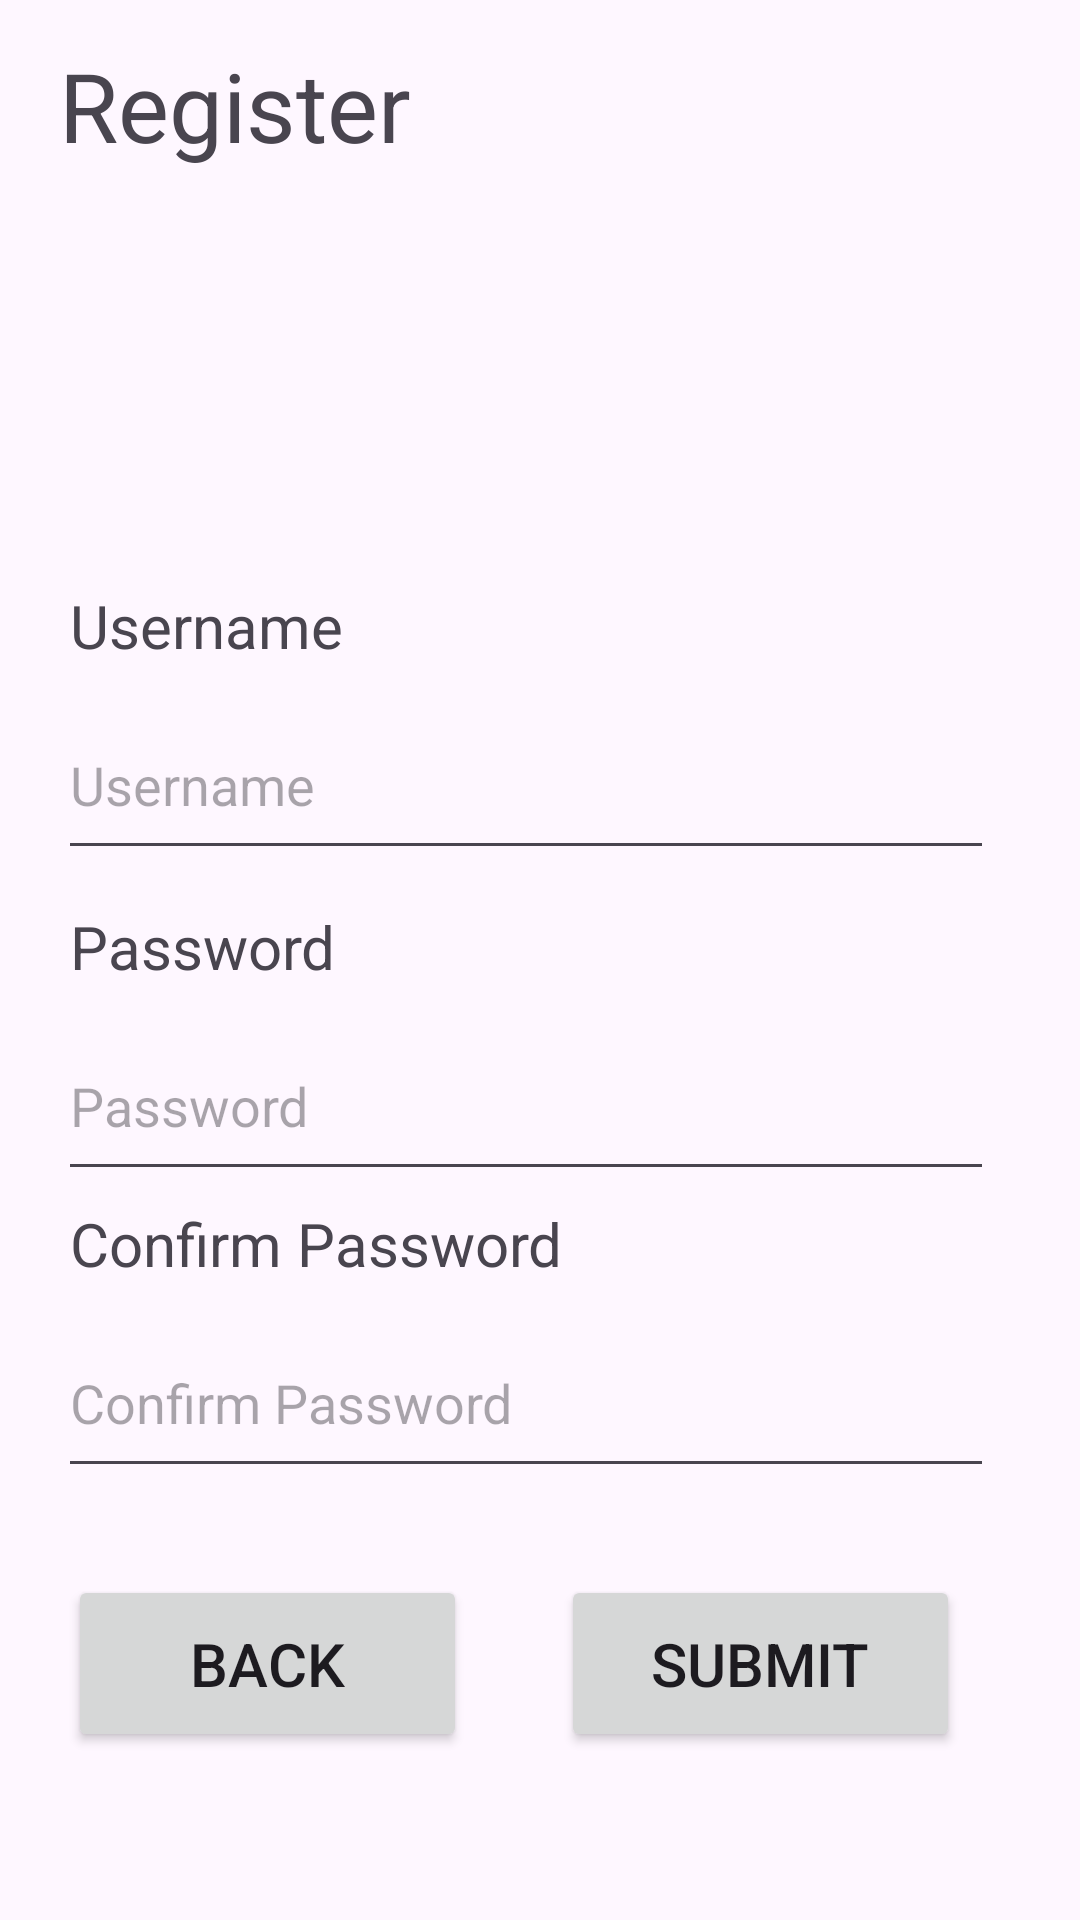

This screen was rendered from an Android layout file. Write that file and the resources it references.
<!-- AndroidManifest.xml: application theme Theme.AteneoFoodReview -->
<!-- res/layout/activity_register_page.xml -->
<?xml version="1.0" encoding="utf-8"?>
<androidx.constraintlayout.widget.ConstraintLayout xmlns:android="http://schemas.android.com/apk/res/android"
    xmlns:app="http://schemas.android.com/apk/res-auto"
    xmlns:tools="http://schemas.android.com/tools"
    android:id="@+id/main"
    android:layout_width="match_parent"
    android:layout_height="match_parent"
    tools:context=".RegisterPage">

    <TextView
        android:id="@+id/registerLabel"
        android:layout_width="wrap_content"
        android:layout_height="wrap_content"
        android:text="Register"
        android:textSize="32sp"
        app:layout_constraintBottom_toBottomOf="parent"
        app:layout_constraintEnd_toEndOf="parent"
        app:layout_constraintHorizontal_bias="0.081"
        app:layout_constraintStart_toStartOf="parent"
        app:layout_constraintTop_toTopOf="parent"
        app:layout_constraintVertical_bias="0.023" />

    <Button
        android:id="@+id/backRegisterButton"
        android:layout_width="133dp"
        android:layout_height="59dp"
        android:layout_marginBottom="56dp"
        android:text="Back"
        android:textSize="20sp"
        app:layout_constraintBottom_toBottomOf="parent"
        app:layout_constraintEnd_toStartOf="@+id/submitRegisterButton"
        app:layout_constraintHorizontal_bias="0.419"
        app:layout_constraintStart_toStartOf="parent" />

    <Button
        android:id="@+id/submitRegisterButton"
        android:layout_width="133dp"
        android:layout_height="59dp"
        android:layout_marginEnd="40dp"
        android:layout_marginBottom="56dp"
        android:text="Submit"
        android:textSize="20sp"
        app:layout_constraintBottom_toBottomOf="parent"
        app:layout_constraintEnd_toEndOf="parent" />

    <EditText
        android:id="@+id/passwordRegisterInput"
        android:layout_width="312dp"
        android:layout_height="60dp"
        android:layout_marginBottom="4dp"
        android:ems="10"
        android:hint="Password"
        android:inputType="textPassword"
        app:layout_constraintBottom_toTopOf="@+id/textView"
        app:layout_constraintEnd_toEndOf="parent"
        app:layout_constraintHorizontal_bias="0.404"
        app:layout_constraintStart_toStartOf="parent" />

    <TextView
        android:id="@+id/usernameRegisterLabel"
        android:layout_width="wrap_content"
        android:layout_height="wrap_content"
        android:layout_marginStart="4dp"
        android:layout_marginBottom="8dp"
        android:text="Username"
        android:textSize="20sp"
        app:layout_constraintBottom_toTopOf="@+id/usernameRegisterInput"
        app:layout_constraintStart_toStartOf="@+id/usernameRegisterInput" />

    <TextView
        android:id="@+id/passwordRegisterLabel"
        android:layout_width="wrap_content"
        android:layout_height="wrap_content"
        android:layout_marginStart="4dp"
        android:layout_marginBottom="8dp"
        android:text="Password"
        android:textSize="20sp"
        app:layout_constraintBottom_toTopOf="@+id/passwordRegisterInput"
        app:layout_constraintStart_toStartOf="@+id/passwordRegisterInput" />

    <TextView
        android:id="@+id/textView"
        android:layout_width="wrap_content"
        android:layout_height="wrap_content"
        android:layout_marginStart="4dp"
        android:layout_marginBottom="8dp"
        android:text="Confirm Password"
        android:textSize="20sp"
        app:layout_constraintBottom_toTopOf="@+id/passConfRegisterInput"
        app:layout_constraintStart_toStartOf="@+id/passConfRegisterInput" />

    <EditText
        android:id="@+id/usernameRegisterInput"
        android:layout_width="312dp"
        android:layout_height="60dp"
        android:layout_marginBottom="12dp"
        android:ems="10"
        android:hint="Username"
        android:inputType="text"
        app:layout_constraintBottom_toTopOf="@+id/passwordRegisterLabel"
        app:layout_constraintEnd_toEndOf="parent"
        app:layout_constraintHorizontal_bias="0.404"
        app:layout_constraintStart_toStartOf="parent" />

    <EditText
        android:id="@+id/passConfRegisterInput"
        android:layout_width="312dip"
        android:layout_height="60dip"
        android:layout_marginBottom="144dp"
        android:ems="10"
        android:hint="Confirm Password"
        android:inputType="textPassword"
        app:layout_constraintBottom_toBottomOf="parent"
        app:layout_constraintEnd_toEndOf="parent"
        app:layout_constraintHorizontal_bias="0.404"
        app:layout_constraintStart_toStartOf="parent" />

    <ImageView
        android:id="@+id/registerProfileImage"
        android:layout_width="152dp"
        android:layout_height="150dp"
        app:layout_constraintBottom_toTopOf="@+id/usernameRegisterInput"
        app:layout_constraintEnd_toEndOf="parent"
        app:layout_constraintHorizontal_bias="0.498"
        app:layout_constraintStart_toStartOf="parent"
        app:layout_constraintTop_toTopOf="parent"
        app:layout_constraintVertical_bias="0.593"
        app:srcCompat="@drawable/ic_launcher_background"
        tools:srcCompat="@tools:sample/avatars" />
</androidx.constraintlayout.widget.ConstraintLayout>
<!-- resources referenced by this layout -->
<resources>
  <style name="Theme.AteneoFoodReview" parent="Base.Theme.AteneoFoodReview" />
  <style name="Base.Theme.AteneoFoodReview" parent="Theme.Material3.DayNight.NoActionBar">
          
          
      </style>
</resources>
